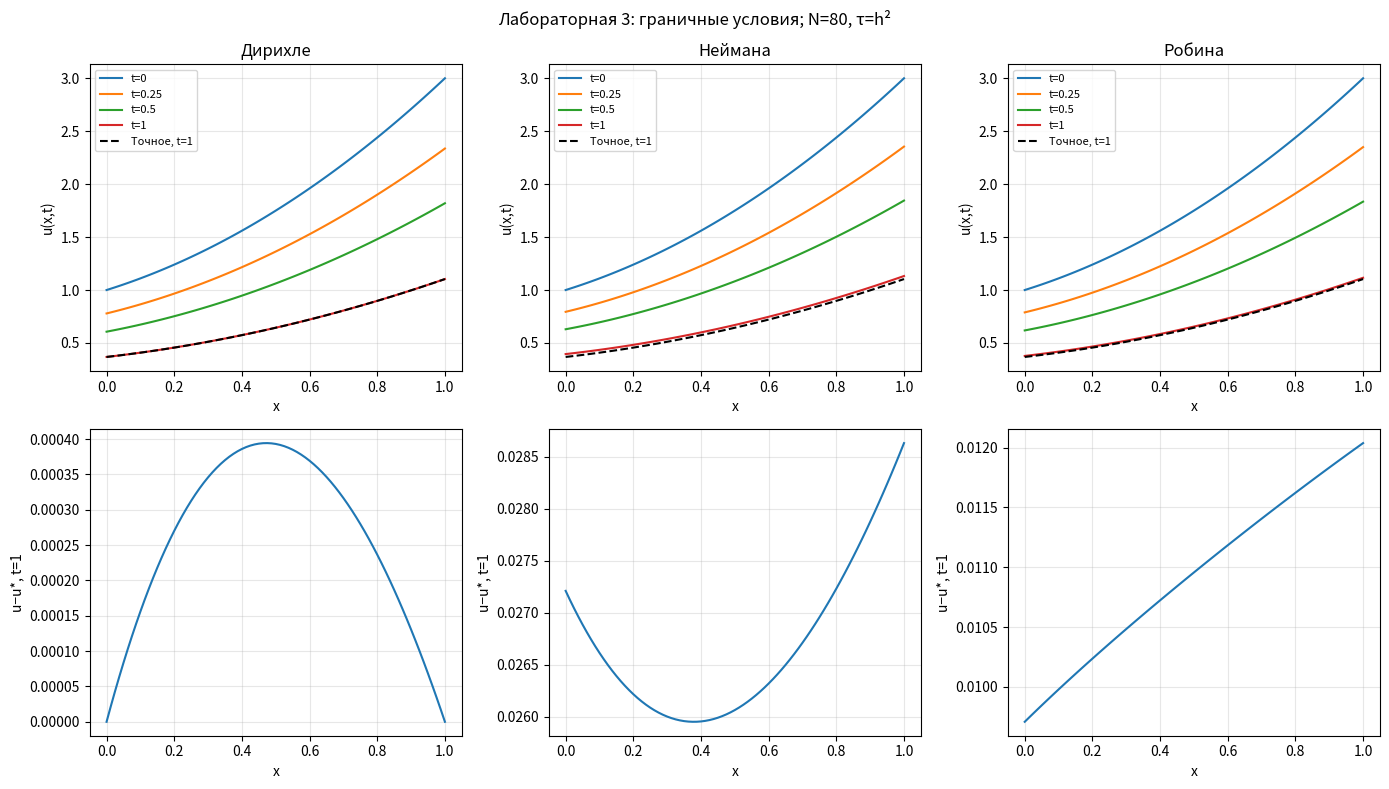
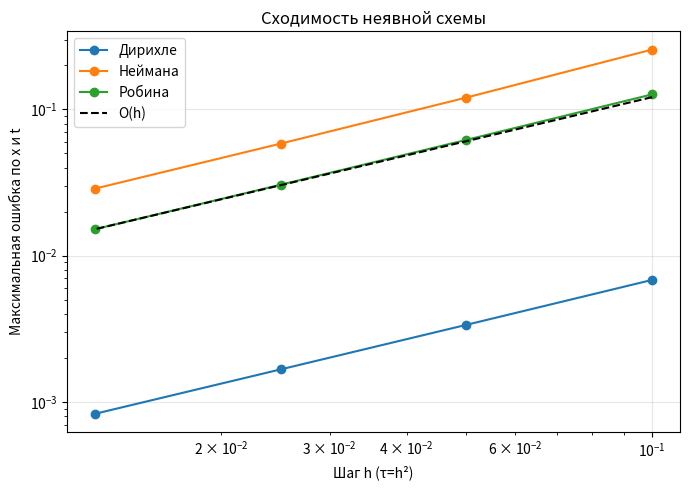

The script that saved these images, in order:
# Лабораторная 3. Граничные условия I, II, III рода.
# u_t=((1+x)*u_x)_x-u_x-u+f; x,t ∈ [0,1].
# Модель: u=exp(-t)*(1+x+x²), f=-2*(1+x)*exp(-t).
# Неявная схема, перенос против потока (v=1), прогонка без своих функций.
# Границы с фото: -κ₁λu_x=α₁u+ν₁μ₁; κ₂λu_x=α₂u+ν₂μ₂.

import numpy as np
import matplotlib.pyplot as plt
from pathlib import Path

root = Path(__file__).resolve().parent if '__file__' in globals() else Path.cwd()
out = root/'results'; out.mkdir(parents=True,exist_ok=True)
L, T, v, sigma = 1., 1., 1., 1.
meshes = [10,20,40,80]; names = ['Дирихле','Неймана','Робина']
convergence, table, solutions = [], [], []

for kind, name in enumerate(names,1):
    # Одинаковые коэффициенты слева и справа; α=-1 для диссипативного Робина.
    kappa, boundary_alpha, nu = [(0.,-1.,1.),(1.,0.,-1.),(1.,-1.,-1.)][kind-1]
    folder = out/f'type{kind}'; folder.mkdir(exist_ok=True); previous_error = None
    for N in meshes:
        M = N*N; h = L/N; tau = T/M
        x = np.linspace(0,L,N+1); t = np.linspace(0,T,M+1)
        lam_half = 1+(x[:-1]+x[1:])/2
        u = np.zeros((M+1,N+1)); u[0] = 1+x+x*x
        exact = np.exp(-t[:,None])*(1+x+x*x)
        if kind == 1: mu1, mu2 = np.exp(-t), 3*np.exp(-t)
        elif kind == 2: mu1, mu2 = np.exp(-t), -6*np.exp(-t)
        else: mu1, mu2 = np.zeros(M+1), -9*np.exp(-t)

        # Матрица для всех узлов, включая две строки граничных условий.
        lower = np.zeros(N); upper = np.zeros(N); diagonal = np.zeros(N+1)
        lower[:-1] = -tau*(lam_half[:-1]/h**2+v/h)
        upper[1:] = -tau*lam_half[1:]/h**2
        diagonal[1:-1] = 1+tau*((lam_half[:-1]+lam_half[1:])/h**2+v/h+sigma)
        diagonal[0] = kappa*lam_half[0]/h-boundary_alpha
        diagonal[-1] = kappa*lam_half[-1]/h-boundary_alpha
        upper[0] = -kappa*lam_half[0]/h; lower[-1] = -kappa*lam_half[-1]/h
        assert np.all(diagonal > 0) and np.all(lower <= 0) and np.all(upper <= 0)
        assert np.all(diagonal >= np.r_[0,np.abs(lower)]+np.r_[np.abs(upper),0]-1e-12)

        # Коэффициенты прогонки постоянны во времени и вычисляются один раз.
        alpha = np.zeros(N); denominator = np.zeros(N+1)
        denominator[0] = diagonal[0]; alpha[0] = upper[0]/denominator[0]
        for i in range(1,N+1):
            denominator[i] = diagonal[i]-lower[i-1]*alpha[i-1]
            if i < N: alpha[i] = upper[i]/denominator[i]
        assert denominator.min() > 0 and max(abs(alpha)) <= 1+1e-12
        for j in range(M):
            rhs = np.empty(N+1); rhs[1:-1] = u[j,1:-1]-2*tau*(1+x[1:-1])*np.exp(-t[j+1])
            rhs[0] = nu*mu1[j+1]; rhs[-1] = nu*mu2[j+1]
            beta = np.zeros(N+1); beta[0] = rhs[0]/denominator[0]
            for i in range(1,N+1): beta[i] = (rhs[i]-lower[i-1]*beta[i-1])/denominator[i]
            u[j+1,-1] = beta[-1]
            for i in range(N-1,-1,-1): u[j+1,i] = beta[i]-alpha[i]*u[j+1,i+1]

        # Невязки исходных граничных уравнений и всех внутренних строк схемы.
        residual_left = -kappa*lam_half[0]*(u[1:,1]-u[1:,0])/h-boundary_alpha*u[1:,0]-nu*mu1[1:]
        residual_right = kappa*lam_half[-1]*(u[1:,-1]-u[1:,-2])/h-boundary_alpha*u[1:,-1]-nu*mu2[1:]
        rhs_inner = u[:-1,1:-1]-2*tau*(1+x[1:-1])*np.exp(-t[1:,None])
        residual_inner = lower[:-1]*u[1:,:-2]+diagonal[1:-1]*u[1:,1:-1]+upper[1:]*u[1:,2:]-rhs_inner
        boundary_error = max(abs(residual_left).max(),abs(residual_right).max())
        linear_error = abs(residual_inner).max()
        error = abs(u-exact).max(); final_error = abs(u[-1]-exact[-1]).max()
        order = np.nan if previous_error is None else np.log2(previous_error/error)
        assert boundary_error < 1e-9 and linear_error < 1e-9 and np.isfinite(u).all()
        if previous_error is not None: assert error < previous_error
        previous_error = error
        convergence.append([kind,N,M,h,tau,error,final_error,boundary_error,linear_error,order])
        print(f'{name:8s}: N={N:3d}, M={M:4d}, max|u−u*|={error:.6e}, ошибка при t=1: {final_error:.6e}, p={order:.3f}')

        if N == meshes[-1]:
            # Независимое прямое решение на первом и последнем шагах времени.
            matrix = np.diag(diagonal)+np.diag(lower,-1)+np.diag(upper,1)
            for j in [0,M-1]:
                rhs = np.r_[nu*mu1[j+1],u[j,1:-1]-2*tau*(1+x[1:-1])*np.exp(-t[j+1]),nu*mu2[j+1]]
                assert max(abs(np.linalg.solve(matrix,rhs)-u[j+1])) < 1e-9
            np.savez(folder/'solution.npz',x=x,t=t,u=u,exact=exact,mu1=mu1,mu2=mu2,
                     kappa=kappa,alpha=boundary_alpha,nu=nu,L=L,T=T,v=v,sigma=sigma,
                     residual_left=residual_left,residual_right=residual_right)
            np.savetxt(folder/'solution.csv',np.column_stack([x,u[-1],exact[-1],abs(u[-1]-exact[-1])]),
                       delimiter=',',header='x,u_t1,exact_t1,abs_error',comments='')
            for i in [0,N//4,N//2,3*N//4,N]: table.append([kind,x[i],u[-1,i],exact[-1,i],abs(u[-1,i]-exact[-1,i])])
            solutions.append((x,t,u,exact))

convergence = np.array(convergence); table = np.array(table)
np.savetxt(out/'convergence.csv',convergence,delimiter=',',header='type,N,M,h,tau,max_error,final_error,boundary_residual,linear_residual,order',comments='')
np.savetxt(out/'values.csv',table,delimiter=',',header='type,x,u_t1,exact_t1,abs_error',comments='')
model_x, model_t = np.meshgrid(np.linspace(0,L,5),[0.,0.25,0.5,1.])
np.savetxt(out/'model.csv',np.column_stack([model_x.ravel(),model_t.ravel(),(1+model_x).ravel(),
           np.full(model_x.size,v),np.full(model_x.size,sigma),(-2*(1+model_x)*np.exp(-model_t)).ravel(),
           (np.exp(-model_t)*(1+model_x+model_x**2)).ravel()]),delimiter=',',header='x,t,lambda,v,sigma,f,u_exact',comments='')
print('\nЗначения при t=1 (тип, x, численное, точное, ошибка):'); print(table)

fig, ax = plt.subplots(2,3,figsize=(14,8))
for k,(x,t,u,exact) in enumerate(solutions):
    for time in [0.,0.25,0.5,1.]:
        j = round(time/(t[1]-t[0])); ax[0,k].plot(x,u[j],label=f't={time:g}')
    ax[0,k].plot(x,exact[-1],'k--',label='Точное, t=1'); ax[0,k].set(title=names[k],xlabel='x',ylabel='u(x,t)')
    ax[1,k].plot(x,u[-1]-exact[-1]); ax[1,k].set(xlabel='x',ylabel='u−u*, t=1')
    ax[0,k].legend(fontsize=8)
for axis in ax.flat: axis.grid(alpha=0.3)
fig.suptitle('Лабораторная 3: граничные условия; N=80, τ=h²')
fig.tight_layout(); fig.savefig(out/'solution.png',dpi=150)
fig2, axis = plt.subplots(figsize=(7,5))
for kind,name in enumerate(names,1):
    rows = convergence[convergence[:,0] == kind]; axis.loglog(rows[:,3],rows[:,5],'o-',label=name)
axis.loglog(rows[:,3],rows[-1,5]*rows[:,3]/rows[-1,3],'k--',label='O(h)')
axis.set(xlabel='Шаг h (τ=h²)',ylabel='Максимальная ошибка по x и t',title='Сходимость неявной схемы')
axis.legend(); axis.grid(alpha=0.3); fig2.tight_layout(); fig2.savefig(out/'convergence.png',dpi=150)
plt.show()
